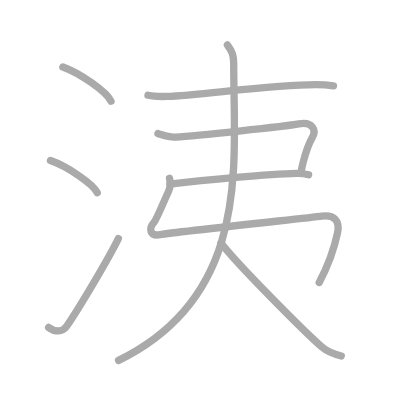
t = 0.00 s
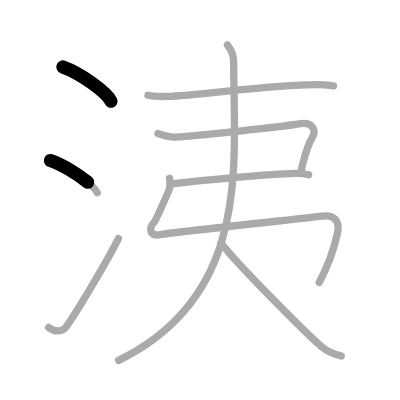
t = 1.75 s
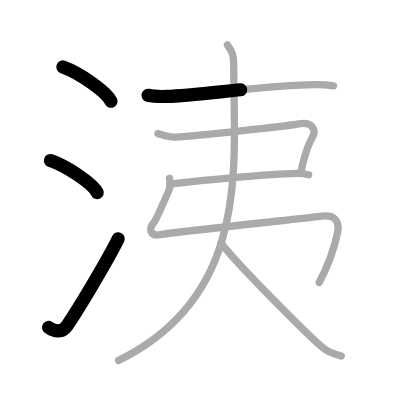
t = 3.50 s
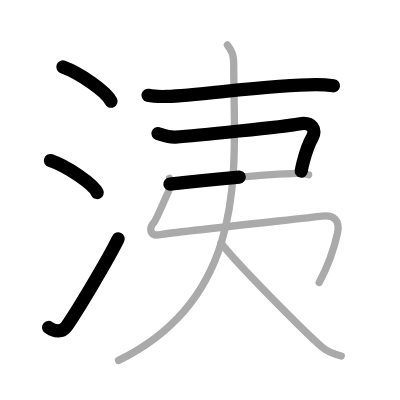
t = 5.50 s
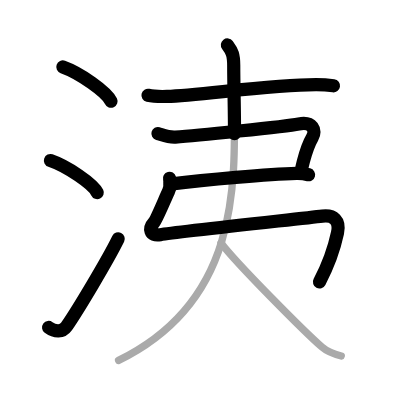
t = 7.25 s
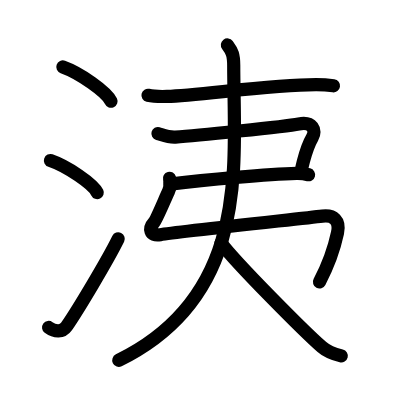
t = 9.00 s

The animated SVG that drew these frames (rendered in a browser with its animation timeline set to each time). Animation: 9 SMIL elements (animate=9); one cycle of 9.00 s.

<?xml version="1.0" standalone="no"?>
<!DOCTYPE svg PUBLIC "-//W3C//DTD SVG 1.1//EN"   "http://www.w3.org/Graphics/SVG/1.1/DTD/svg11.dtd">
<svg width="400px" height="400px"  version="1.1" xmlns="http://www.w3.org/2000/svg">
  <defs>
    <marker id="Triangle" viewBox="0 0 10 10" refX="0" refY="5" markerUnits="strokeWidth" markerWidth="3" style="stroke-opacity:0%;fill:#aaaaaa;" markerHeight="2" orient="auto">
      <path d="M 0 0 L 10 5 L 0 10 z" />
    </marker>
    
    <marker id="Arrow" viewBox="0 0 10 10" refX="5" refY="5" markerUnits="strokeWidth" markerWidth="1.8" style="stroke-opacity:0%;fill:#770000;" markerHeight="2" orient="auto">
      <path d="M 0 4 L 6 4 L 4 1 L 10 5 L 4 9 L 6 6 L 0 6 z" />
        <circle cx="5" cy="5" r="5" />
      </marker>
    
    <marker id="TriangleRed" viewBox="0 0 10 10" refX="0" refY="5" markerUnits="strokeWidth" markerWidth="3" style="stroke-opacity:0%;fill:#CC0000;" markerHeight="2" orient="auto">
      <path d="M 0 0 L 10 5 L 0 10 z" />
    </marker>
    
    <marker id="ArrowRed" viewBox="0 0 10 10" refX="5" refY="5" markerUnits="strokeWidth" markerWidth="1.8" style="stroke-opacity:0%;fill:#CC0000;" markerHeight="2" orient="auto">
      <path d="M 0 4 L 6 4 L 4 1 L 10 5 L 4 9 L 6 6 L 0 6 z" />
        <circle cx="5" cy="5" r="5" />
      </marker>
    
  </defs>
  
  <path style="fill:#ffffff; fill-opacity:100%; fill-rule:evenodd; stroke-width:0;" d="M 0 0 L 400px 0 L 400px 400px L 0 400px L 0 0" />

  <g transform="scale(3.6697247706422 3.6697247706422)">
<path style="fill:none; fill-opacity:0%; fill-rule:evenodd; stroke:#aaaaaa; stroke-opacity:100%; stroke-width: 1.5pt; stroke-linejoin:round; stroke-linecap:round;" d="M17.13 18.25c4.63 1.65 11.96 6.78 13.12 9.34"></path>
<path style="fill:none; fill-opacity:0%; fill-rule:evenodd; stroke:#aaaaaa; stroke-opacity:100%; stroke-width: 1.5pt; stroke-linejoin:round; stroke-linecap:round;" d="M13.75 43.75c4.5 1.54 11.62 6.35 12.75 8.75"></path>
<path style="fill:none; fill-opacity:0%; fill-rule:evenodd; stroke:#aaaaaa; stroke-opacity:100%; stroke-width: 1.5pt; stroke-linejoin:round; stroke-linecap:round;" d="M13.25 89.23c1.71 1.27 3.78 1.32 4.86-0.25C21.25 84.42 29.39 70.83 32.25 65"></path>
<path style="fill:none; fill-opacity:0%; fill-rule:evenodd; stroke:#aaaaaa; stroke-opacity:100%; stroke-width: 1.5pt; stroke-linejoin:round; stroke-linecap:round;" d="M40.33 25.96c1.35 0.32 3.82 0.36 5.18 0.32c8.87-0.23 27.78-3.2 40.63-3.2c2.25 0 3.6 0.15 4.73 0.31"></path>
<path style="fill:none; fill-opacity:0%; fill-rule:evenodd; stroke:#aaaaaa; stroke-opacity:100%; stroke-width: 1.5pt; stroke-linejoin:round; stroke-linecap:round;" d="M43.04 36.41c1.21 0.34 2.86 1.08 4.76 0.95C53 37 77.63 34.51 81.42 33.78c3.78-0.72 4.83 1.73 3.7 3.66c-0.81 1.38-1.8 4.08-2.45 6.54c-0.26 0.98-0.47 1.92-0.59 2.73"></path>
<path style="fill:none; fill-opacity:0%; fill-rule:evenodd; stroke:#aaaaaa; stroke-opacity:100%; stroke-width: 1.5pt; stroke-linejoin:round; stroke-linecap:round;" d="M46.3 50.17C56 49 73.04 47.42 80.83 47.24c1.55-0.04 2.48 0.18 3.26 0.38"></path>
<path style="fill:none; fill-opacity:0%; fill-rule:evenodd; stroke:#aaaaaa; stroke-opacity:100%; stroke-width: 1.5pt; stroke-linejoin:round; stroke-linecap:round;" d="M46.19 48.58c0.31 1.17 0.46 2.08-0.28 3.6c-0.84 1.75-3.26 7.65-3.92 8.37c-1.5 1.67-1.29 3.92 1.7 3.39c4.15-0.73 38.09-4.33 44.14-5.05c3.09-0.37 4.88 1.14 4.14 4.6c-1.1 5.17-2.48 8.75-4.99 13.5c-2.99 5"></path>
<path style="fill:none; fill-opacity:0%; fill-rule:evenodd; stroke:#aaaaaa; stroke-opacity:100%; stroke-width: 1.5pt; stroke-linejoin:round; stroke-linecap:round;" d="M61.97 12.25c1.29 1.71 1.72 2.71 1.72 5.63c0 26.68 4.81 62.62-31.38 80.33"></path>
<path style="fill:none; fill-opacity:0%; fill-rule:evenodd; stroke:#aaaaaa; stroke-opacity:100%; stroke-width: 1.5pt; stroke-linejoin:round; stroke-linecap:round;" d="M60.22 66.21C64.51 71.89 83 90.43 87.73 94.58C89.33 96 91.39 96.6 93 97"></path>

<path style="fill:none; fill-opacity:0%; fill-rule:evenodd; stroke:#000000; stroke-opacity:100%; stroke-width: 2.7pt; stroke-linejoin:round; stroke-linecap:round;" d="M17.13 18.25c4.63 1.65 11.96 6.78 13.12 9.34" pathLength="100" stroke-dashoffset="100" stroke-dasharray="100 105"><animate id="dashAnim1" attributeName="stroke-dashoffset" from="100" to="0" dur="1s" calcMode="linear" fill="freeze"/></path>
<path style="fill:none; fill-opacity:0%; fill-rule:evenodd; stroke:#000000; stroke-opacity:100%; stroke-width: 2.7pt; stroke-linejoin:round; stroke-linecap:round;" d="M13.75 43.75c4.5 1.54 11.62 6.35 12.75 8.75" pathLength="100" stroke-dashoffset="100" stroke-dasharray="100 105"><animate id="dashAnim2" attributeName="stroke-dashoffset" from="100" to="0" dur="1s" calcMode="linear" begin="dashAnim1.end" fill="freeze"/></path>
<path style="fill:none; fill-opacity:0%; fill-rule:evenodd; stroke:#000000; stroke-opacity:100%; stroke-width: 2.7pt; stroke-linejoin:round; stroke-linecap:round;" d="M13.25 89.23c1.71 1.27 3.78 1.32 4.86-0.25C21.25 84.42 29.39 70.83 32.25 65" pathLength="100" stroke-dashoffset="100" stroke-dasharray="100 105"><animate id="dashAnim3" attributeName="stroke-dashoffset" from="100" to="0" dur="1s" calcMode="linear" begin="dashAnim2.end" fill="freeze"/></path>
<path style="fill:none; fill-opacity:0%; fill-rule:evenodd; stroke:#000000; stroke-opacity:100%; stroke-width: 2.7pt; stroke-linejoin:round; stroke-linecap:round;" d="M40.33 25.96c1.35 0.32 3.82 0.36 5.18 0.32c8.87-0.23 27.78-3.2 40.63-3.2c2.25 0 3.6 0.15 4.73 0.31" pathLength="100" stroke-dashoffset="100" stroke-dasharray="100 105"><animate id="dashAnim4" attributeName="stroke-dashoffset" from="100" to="0" dur="1s" calcMode="linear" begin="dashAnim3.end" fill="freeze"/></path>
<path style="fill:none; fill-opacity:0%; fill-rule:evenodd; stroke:#000000; stroke-opacity:100%; stroke-width: 2.7pt; stroke-linejoin:round; stroke-linecap:round;" d="M43.04 36.41c1.21 0.34 2.86 1.08 4.76 0.95C53 37 77.63 34.51 81.42 33.78c3.78-0.72 4.83 1.73 3.7 3.66c-0.81 1.38-1.8 4.08-2.45 6.54c-0.26 0.98-0.47 1.92-0.59 2.73" pathLength="100" stroke-dashoffset="100" stroke-dasharray="100 105"><animate id="dashAnim5" attributeName="stroke-dashoffset" from="100" to="0" dur="1s" calcMode="linear" begin="dashAnim4.end" fill="freeze"/></path>
<path style="fill:none; fill-opacity:0%; fill-rule:evenodd; stroke:#000000; stroke-opacity:100%; stroke-width: 2.7pt; stroke-linejoin:round; stroke-linecap:round;" d="M46.3 50.17C56 49 73.04 47.42 80.83 47.24c1.55-0.04 2.48 0.18 3.26 0.38" pathLength="100" stroke-dashoffset="100" stroke-dasharray="100 105"><animate id="dashAnim6" attributeName="stroke-dashoffset" from="100" to="0" dur="1s" calcMode="linear" begin="dashAnim5.end" fill="freeze"/></path>
<path style="fill:none; fill-opacity:0%; fill-rule:evenodd; stroke:#000000; stroke-opacity:100%; stroke-width: 2.7pt; stroke-linejoin:round; stroke-linecap:round;" d="M46.19 48.58c0.31 1.17 0.46 2.08-0.28 3.6c-0.84 1.75-3.26 7.65-3.92 8.37c-1.5 1.67-1.29 3.92 1.7 3.39c4.15-0.73 38.09-4.33 44.14-5.05c3.09-0.37 4.88 1.14 4.14 4.6c-1.1 5.17-2.48 8.75-4.99 13.5c-2.99 5" pathLength="100" stroke-dashoffset="100" stroke-dasharray="100 105"><animate id="dashAnim7" attributeName="stroke-dashoffset" from="100" to="0" dur="1s" calcMode="linear" begin="dashAnim6.end" fill="freeze"/></path>
<path style="fill:none; fill-opacity:0%; fill-rule:evenodd; stroke:#000000; stroke-opacity:100%; stroke-width: 2.7pt; stroke-linejoin:round; stroke-linecap:round;" d="M61.97 12.25c1.29 1.71 1.72 2.71 1.72 5.63c0 26.68 4.81 62.62-31.38 80.33" pathLength="100" stroke-dashoffset="100" stroke-dasharray="100 105"><animate id="dashAnim8" attributeName="stroke-dashoffset" from="100" to="0" dur="1s" calcMode="linear" begin="dashAnim7.end" fill="freeze"/></path>
<path style="fill:none; fill-opacity:0%; fill-rule:evenodd; stroke:#000000; stroke-opacity:100%; stroke-width: 2.7pt; stroke-linejoin:round; stroke-linecap:round;" d="M60.22 66.21C64.51 71.89 83 90.43 87.73 94.58C89.33 96 91.39 96.6 93 97" pathLength="100" stroke-dashoffset="100" stroke-dasharray="100 105"><animate id="dashAnim9" attributeName="stroke-dashoffset" from="100" to="0" dur="1s" calcMode="linear" begin="dashAnim8.end" fill="freeze"/></path>

</g>

</svg>  
          
